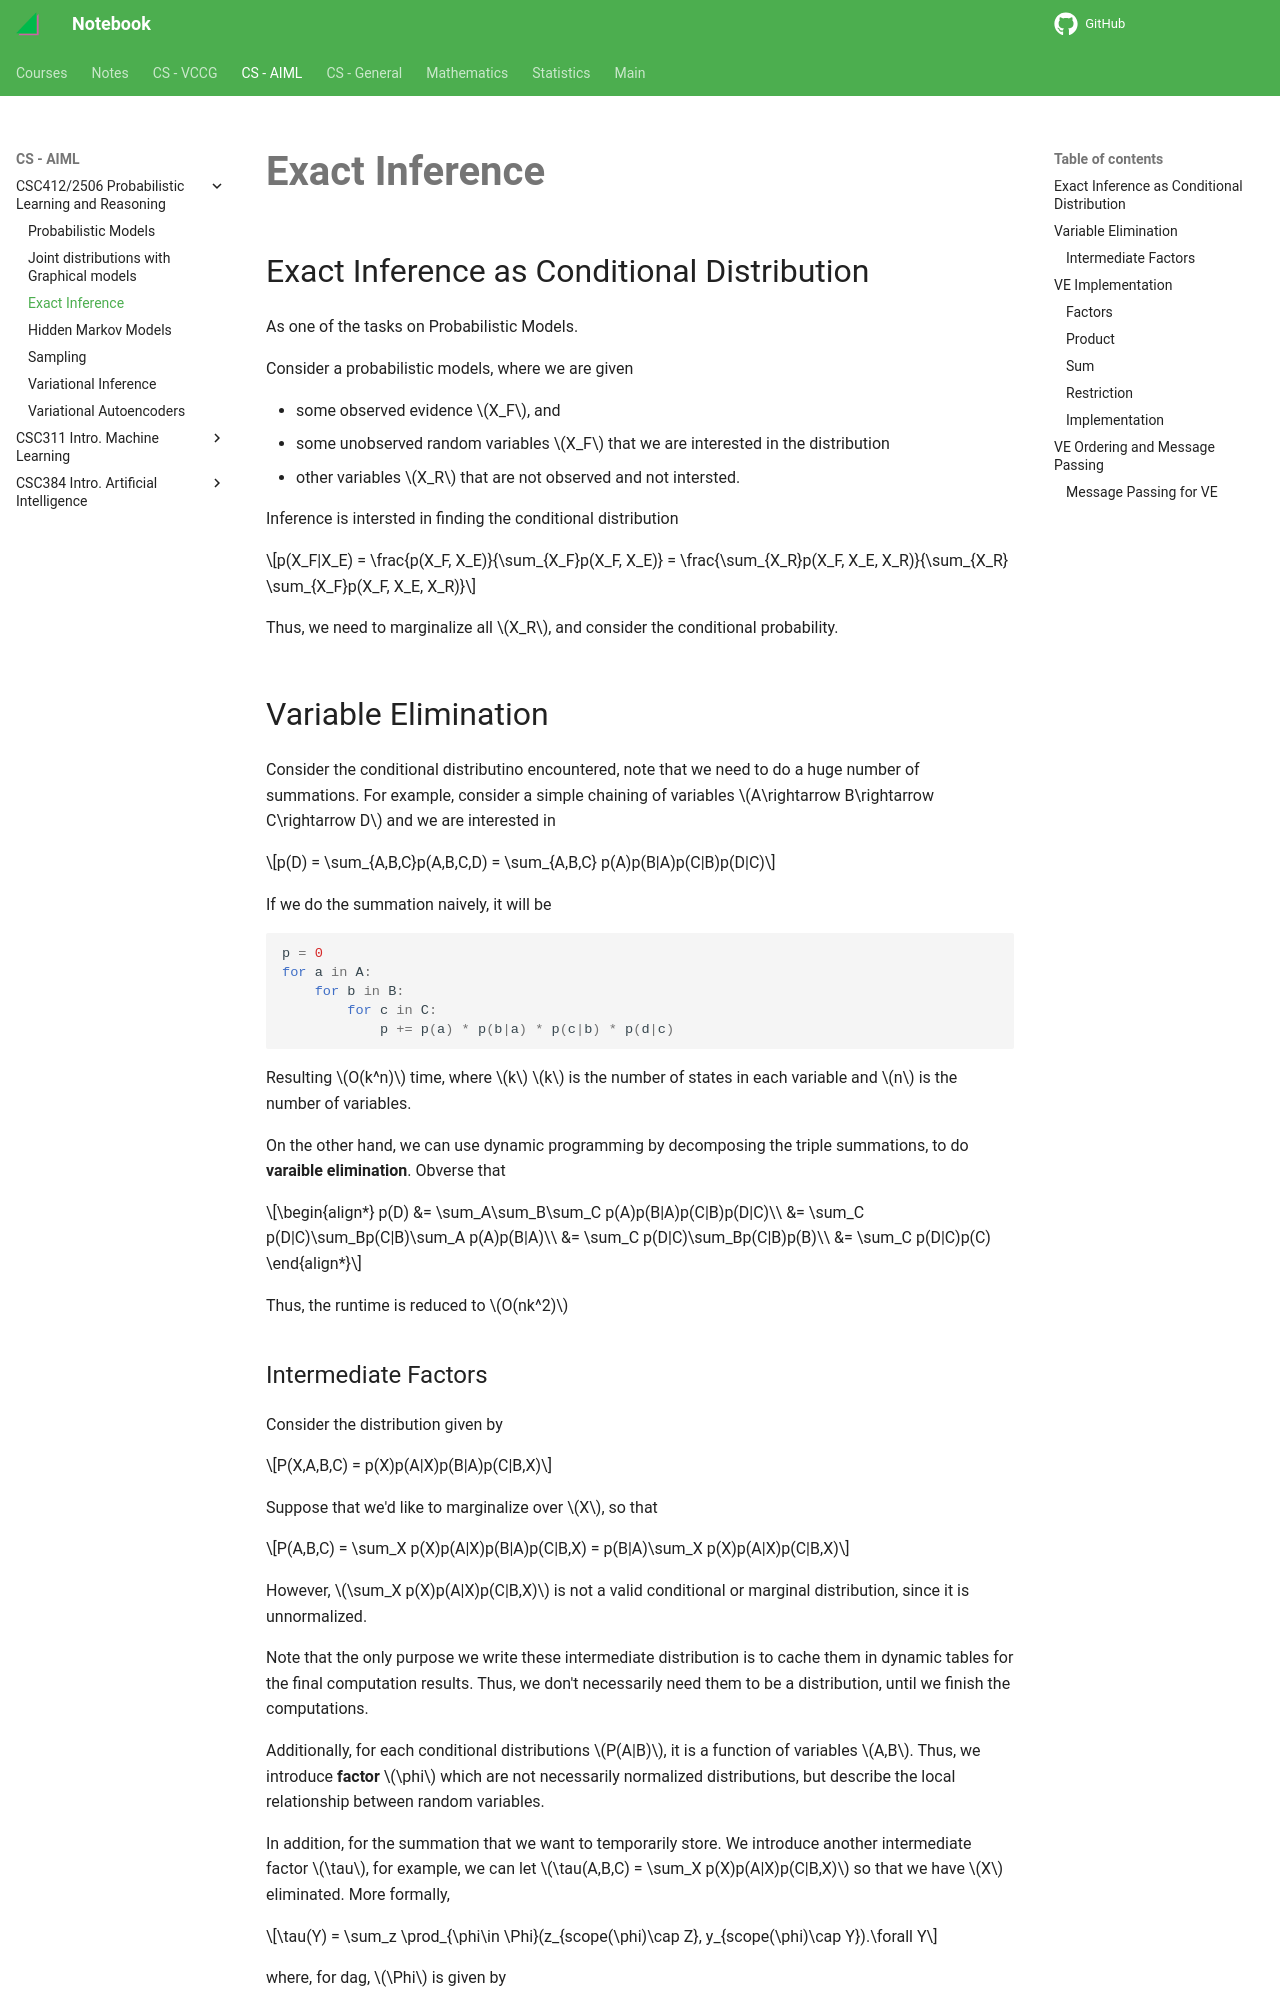

repository: haoda-li/notebook · page: aiml/csc412/inference.html · generator: mkdocs

# Exact Inference

## Exact Inference as Conditional Distribution

As one of the tasks on Probabilistic Models.

Consider a probabilistic models, where we are given 

 - some observed evidence $X_F$, and 
 - some unobserved random variables $X_F$ that we are interested in the distribution 
 - other variables $X_R$ that are not observed and not intersted. 

Inference is intersted in finding the conditional distribution

$$p(X_F|X_E) = \frac{p(X_F, X_E)}{\sum_{X_F}p(X_F, X_E)} = \frac{\sum_{X_R}p(X_F, X_E, X_R)}{\sum_{X_R} \sum_{X_F}p(X_F, X_E, X_R)}$$

Thus, we need to marginalize all $X_R$, and consider the conditional probability. 

## Variable Elimination

Consider the conditional distributino encountered, note that we need to do a huge number of summations. For example, consider a simple chaining of variables $A\rightarrow B\rightarrow C\rightarrow D$ and we are interested in 

$$p(D) = \sum_{A,B,C}p(A,B,C,D) = \sum_{A,B,C} p(A)p(B|A)p(C|B)p(D|C)$$

If we do the summation naively, it will be

```python
p = 0
for a in A:
    for b in B:
        for c in C:
            p += p(a) * p(b|a) * p(c|b) * p(d|c)
```

Resulting $O(k^n)$ time, where $k$ $k$ is the number of states in each variable and $n$ is the number of variables. 

On the other hand, we can use dynamic programming by decomposing the triple summations, to do __varaible elimination__. Obverse that 

\begin{align*}
p(D) &= \sum_A\sum_B\sum_C p(A)p(B|A)p(C|B)p(D|C)\\
&= \sum_C p(D|C)\sum_Bp(C|B)\sum_A p(A)p(B|A)\\
&= \sum_C p(D|C)\sum_Bp(C|B)p(B)\\
&= \sum_C p(D|C)p(C)
\end{align*}

Thus, the runtime is reduced to $O(nk^2)$

### Intermediate Factors
Consider the distribution given by 

$$P(X,A,B,C) = p(X)p(A|X)p(B|A)p(C|B,X)$$

Suppose that we'd like to marginalize over $X$, so that 

$$P(A,B,C) = \sum_X p(X)p(A|X)p(B|A)p(C|B,X) = p(B|A)\sum_X p(X)p(A|X)p(C|B,X)$$

However, $\sum_X p(X)p(A|X)p(C|B,X)$ is not a valid conditional or marginal distribution, since it is unnormalized. 

Note that the only purpose we write these intermediate distribution is to cache them in dynamic tables for the final computation results. Thus, we don't necessarily need them to be a distribution, until we finish the computations. 

Additionally, for each conditional distributions $P(A|B)$, it is a function of variables $A,B$. Thus, we introduce __factor__ $\phi$ which are not necessarily normalized distributions, but describe the local relationship between random variables.

In addition, for the summation that we want to temporarily store. We introduce another intermediate factor $\tau$, for example, we can let $\tau(A,B,C) = \sum_X p(X)p(A|X)p(C|B,X)$ so that we have $X$ eliminated. More formally, 

$$\tau(Y) = \sum_z \prod_{\phi\in \Phi}(z_{scope(\phi)\cap Z}, y_{scope(\phi)\cap Y}).\forall Y$$

where, for dag, $\Phi$ is given by 

$$\Phi = \{p(x_i | \text{parents}(x_i))\}_{i=1}^N$$
